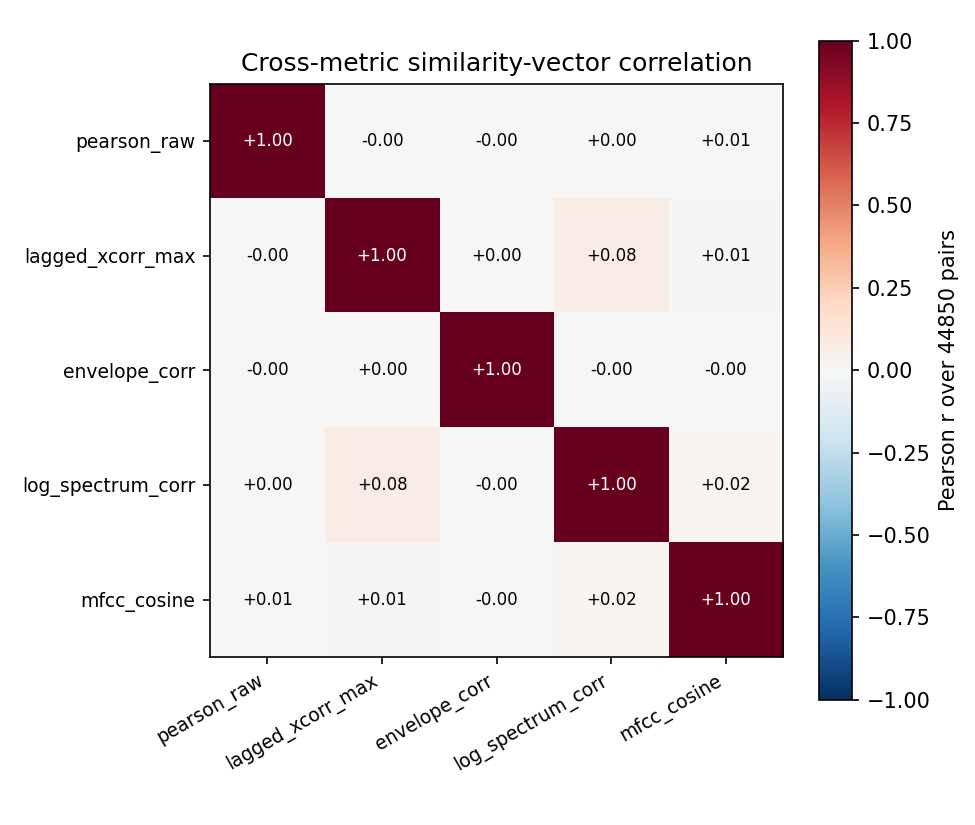

The data file committed next to this chart (first rows):
, pearson_raw, lagged_xcorr_max, envelope_corr, log_spectrum_corr, mfcc_cosine
pearson_raw, 1.0, -0.0001088, -0.0001774, 0.003204, 0.006721
lagged_xcorr_max, -0.0001088, 1.0, 0.003825, 0.07802, 0.01343
envelope_corr, -0.0001774, 0.003825, 1.0, -0.002759, -0.001898
log_spectrum_corr, 0.003204, 0.07802, -0.002759, 1.0, 0.02232
mfcc_cosine, 0.006721, 0.01343, -0.001898, 0.02232, 1.0
